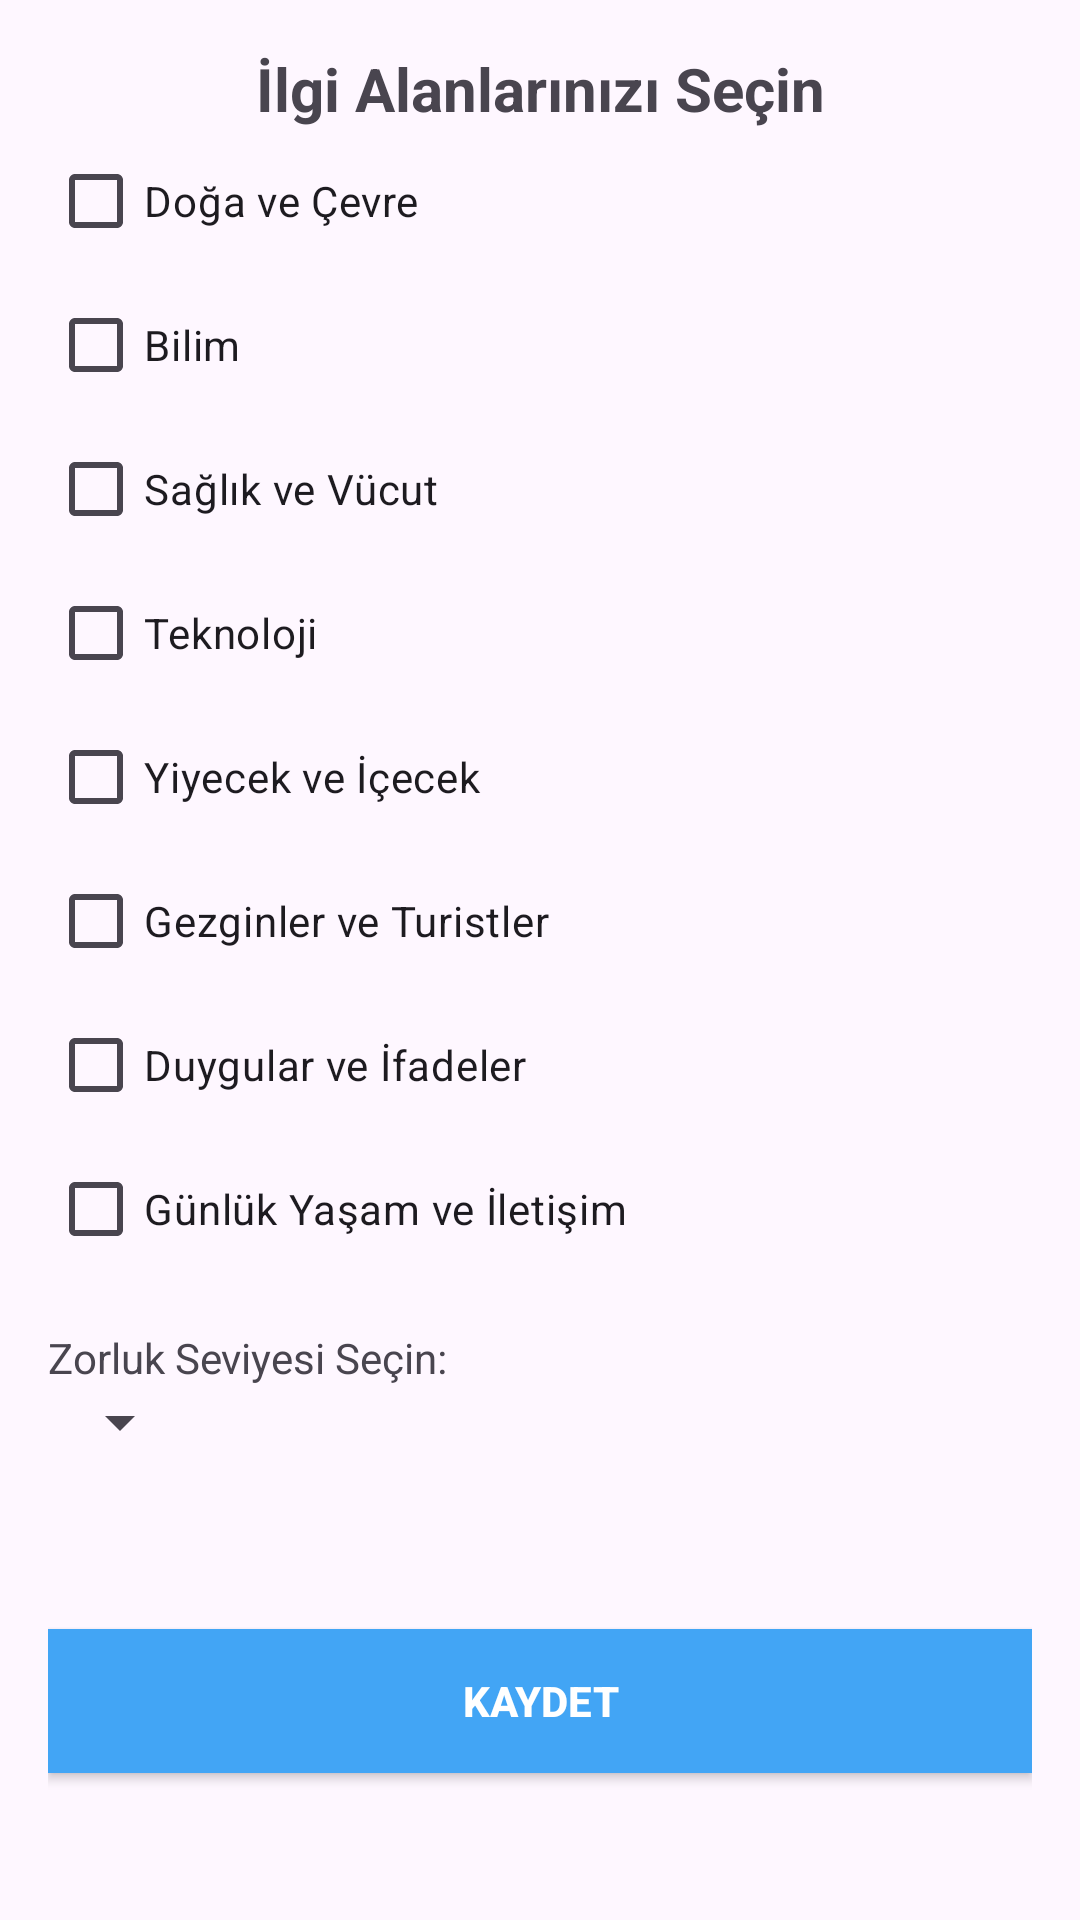

Here is an Android app screen rendered from its layout file. Give the layout XML and the strings, colors and styles it references.
<!-- AndroidManifest.xml: application theme Theme.Translateify -->
<!-- res/layout/activity_interest_selection.xml -->
<?xml version="1.0" encoding="utf-8"?>
<androidx.constraintlayout.widget.ConstraintLayout
    xmlns:android="http://schemas.android.com/apk/res/android"
    xmlns:app="http://schemas.android.com/apk/res-auto"
    android:layout_width="match_parent"
    android:layout_height="match_parent"
    android:padding="16dp">

    <TextView
        android:id="@+id/titleTextView"
        android:layout_width="wrap_content"
        android:layout_height="wrap_content"
        android:text="İlgi Alanlarınızı Seçin"
        android:textSize="20sp"
        android:textStyle="bold"
        app:layout_constraintTop_toTopOf="parent"
        app:layout_constraintStart_toStartOf="parent"
        app:layout_constraintEnd_toEndOf="parent"
        android:layout_marginBottom="16dp" />

    
    <CheckBox
        android:id="@+id/checkboxNature"
        android:layout_width="wrap_content"
        android:layout_height="wrap_content"
        android:text="Doğa ve Çevre"
        app:layout_constraintTop_toBottomOf="@id/titleTextView"
        app:layout_constraintStart_toStartOf="parent" />

    <CheckBox
        android:id="@+id/checkboxScience"
        android:layout_width="wrap_content"
        android:layout_height="wrap_content"
        android:text="Bilim"
        app:layout_constraintTop_toBottomOf="@id/checkboxNature"
        app:layout_constraintStart_toStartOf="parent" />

    <CheckBox
        android:id="@+id/checkboxHealth"
        android:layout_width="wrap_content"
        android:layout_height="wrap_content"
        android:text="Sağlık ve Vücut"
        app:layout_constraintTop_toBottomOf="@id/checkboxScience"
        app:layout_constraintStart_toStartOf="parent" />

    <CheckBox
        android:id="@+id/checkboxTechnology"
        android:layout_width="wrap_content"
        android:layout_height="wrap_content"
        android:text="Teknoloji"
        app:layout_constraintTop_toBottomOf="@id/checkboxHealth"
        app:layout_constraintStart_toStartOf="parent" />

    <CheckBox
        android:id="@+id/checkboxFood"
        android:layout_width="wrap_content"
        android:layout_height="wrap_content"
        android:text="Yiyecek ve İçecek"
        app:layout_constraintTop_toBottomOf="@id/checkboxTechnology"
        app:layout_constraintStart_toStartOf="parent" />

    <CheckBox
        android:id="@+id/checkboxTravel"
        android:layout_width="wrap_content"
        android:layout_height="wrap_content"
        android:text="Gezginler ve Turistler"
        app:layout_constraintTop_toBottomOf="@id/checkboxFood"
        app:layout_constraintStart_toStartOf="parent" />

    <CheckBox
        android:id="@+id/checkboxEmotions"
        android:layout_width="wrap_content"
        android:layout_height="wrap_content"
        android:text="Duygular ve İfadeler"
        app:layout_constraintTop_toBottomOf="@id/checkboxTravel"
        app:layout_constraintStart_toStartOf="parent" />

    <CheckBox
        android:id="@+id/checkboxDailyLife"
        android:layout_width="wrap_content"
        android:layout_height="wrap_content"
        android:text="Günlük Yaşam ve İletişim"
        app:layout_constraintTop_toBottomOf="@id/checkboxEmotions"
        app:layout_constraintStart_toStartOf="parent"
        android:layout_marginBottom="16dp"/>

    
    <TextView
        android:id="@+id/difficultyTextView"
        android:layout_width="wrap_content"
        android:layout_height="wrap_content"
        android:text="Zorluk Seviyesi Seçin:"
        app:layout_constraintTop_toBottomOf="@id/checkboxDailyLife"
        app:layout_constraintStart_toStartOf="parent"
        android:layout_marginTop="16dp"/>

    <Spinner
        android:id="@+id/difficultySpinner"
        android:layout_width="wrap_content"
        android:layout_height="wrap_content"
        app:layout_constraintTop_toBottomOf="@id/difficultyTextView"
        app:layout_constraintStart_toStartOf="parent" />

    
    <Button
        android:id="@+id/saveInterestButton"
        android:layout_width="0dp"
        android:layout_height="wrap_content"
        android:text="Kaydet"
        android:background="?attr/colorPrimary"
        android:textColor="@android:color/white"
        android:textStyle="bold"
        app:layout_constraintTop_toBottomOf="@id/difficultySpinner"
        app:layout_constraintStart_toStartOf="parent"
        app:layout_constraintEnd_toEndOf="parent"
        app:layout_constraintBottom_toBottomOf="parent"
        android:layout_marginTop="24dp" />
</androidx.constraintlayout.widget.ConstraintLayout>
<!-- resources referenced by this layout -->
<resources>
  <style name="Theme.Translateify" parent="Base.Theme.Translateify">
          
      </style>
  <style name="Base.Theme.Translateify" parent="Theme.Material3.Light.NoActionBar">
          
          <item name="colorPrimary">@color/colorPrimary</item>
          <item name="colorPrimaryVariant">@color/colorPrimaryVariant</item>
          <item name="colorSecondary">@color/colorSecondary</item>
          <item name="colorSecondaryVariant">@color/colorSecondaryVariant</item>
  
          
          <item name="colorSurface">@color/colorSurface</item>
  
          
          <item name="colorOnPrimary">@color/colorOnPrimary</item>
          <item name="colorOnSecondary">@color/colorOnSecondary</item>
          <item name="colorOnBackground">@color/colorOnBackground</item>
          <item name="colorOnSurface">@color/colorOnSurface</item>
  
          
          <item name="colorError">@color/colorError</item>
          <item name="colorOnError">@color/colorOnError</item>
  
          
          <item name="android:statusBarColor">@color/colorPrimaryVariant</item>
          <item name="android:navigationBarColor">@color/colorPrimary</item>
      </style>
  <color name="colorPrimary">#42A5F5</color>
  <color name="colorPrimaryVariant">#1976D2</color>
  <color name="colorSecondary">#FFB74D</color>
  <color name="colorSecondaryVariant">#FFA726</color>
  <color name="colorSurface">#FFFFFF</color>
  <color name="colorOnPrimary">#FFFFFF</color>
  <color name="colorOnSecondary">#FFFFFF</color>
  <color name="colorOnBackground">#333333</color>
  <color name="colorOnSurface">#333333</color>
  <color name="colorError">#D50000</color>
  <color name="colorOnError">#FFFFFF</color>
</resources>
